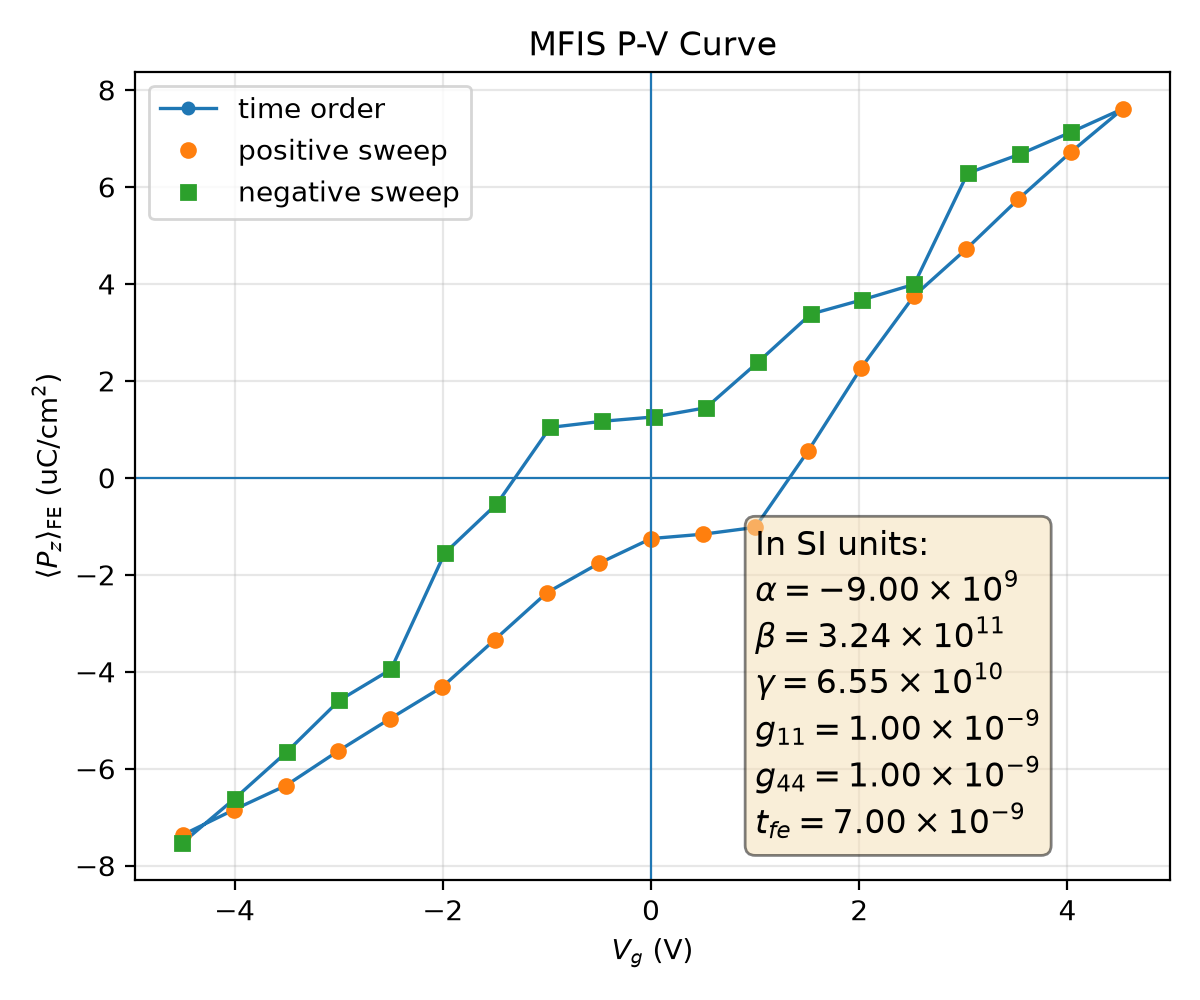

Data behind this chart, as committed beside it:
plotfile, step, P_mean, P_min, P_max, P_std, Vg_mean, Vg_min, Vg_max, Vg_std, Nx, Ny, Nz, num_FE_cells, sweep_direction
plt00013597, 13597, 0.07365, -0.1679, 0.1655, 0.1204, -4.499, -4.525, -4.463, 0.0205, 64, 64, 59, 57344, 0.0
plt00014677, 14677, 0.06842, -0.1695, 0.1642, 0.123, -4.003, -4.028, -3.968, 0.01995, 64, 64, 59, 57344, 1.0
plt00015528, 15528, 0.06346, -0.1708, 0.1629, 0.125, -3.506, -3.531, -3.473, 0.01966, 64, 64, 59, 57344, 1.0
plt00016905, 16905, 0.05637, -0.1706, 0.1618, 0.1281, -3.006, -3.031, -2.969, 0.01985, 64, 64, 59, 57344, 1.0
plt00017427, 17427, 0.04968, -0.171, 0.1617, 0.1305, -2.506, -2.531, -2.472, 0.02, 64, 64, 59, 57344, 1.0
plt00017926, 17926, 0.04314, -0.1713, 0.1608, 0.1325, -2.006, -2.03, -1.974, 0.02021, 64, 64, 59, 57344, 1.0
plt00018326, 18326, 0.03342, -0.1708, 0.1627, 0.1353, -1.503, -1.532, -1.47, 0.02108, 64, 64, 59, 57344, 1.0
plt00018714, 18714, 0.02369, -0.1704, 0.1617, 0.1375, -1, -1.029, -0.9649, 0.02116, 64, 64, 59, 57344, 1.0
plt00019108, 19108, 0.01763, -0.1703, 0.1615, 0.1383, -0.4997, -0.5268, -0.4676, 0.02103, 64, 64, 59, 57344, 1.0
plt00019855, 19855, 0.01252, -0.1708, 0.1611, 0.1388, 0.001661, -0.02649, 0.03185, 0.02115, 64, 64, 59, 57344, 1.0
plt00020147, 20147, 0.01162, -0.171, 0.1609, 0.1388, 0.501, 0.4728, 0.5311, 0.02114, 64, 64, 59, 57344, 1.0
plt00021129, 21129, 0.01023, -0.1711, 0.1606, 0.1387, 1, 0.9718, 1.03, 0.02112, 64, 64, 59, 57344, 1.0
plt00021622, 21622, -0.005561, -0.1682, 0.1626, 0.1399, 1.509, 1.481, 1.541, 0.02128, 64, 64, 59, 57344, 1.0
plt00022587, 22587, -0.0227, -0.1656, 0.1655, 0.1385, 2.019, 1.988, 2.047, 0.0211, 64, 64, 59, 57344, 1.0
plt00025722, 25722, -0.0375, -0.1639, 0.1674, 0.1353, 2.525, 2.492, 2.55, 0.02069, 64, 64, 59, 57344, 1.0
plt00032275, 32275, -0.04713, -0.1653, 0.1664, 0.1323, 3.024, 2.992, 3.05, 0.02091, 64, 64, 59, 57344, 1.0
plt00035048, 35048, -0.05746, -0.1642, 0.1675, 0.1284, 3.527, 3.491, 3.55, 0.0206, 64, 64, 59, 57344, 1.0
plt00036711, 36711, -0.06714, -0.164, 0.1687, 0.1239, 4.03, 3.994, 4.057, 0.02029, 64, 64, 59, 57344, 1.0
plt00039272, 39272, -0.07614, -0.1627, 0.167, 0.1191, 4.533, 4.501, 4.554, 0.01881, 64, 64, 59, 57344, 1.0
plt00039905, 39905, -0.07131, -0.1616, 0.1687, 0.1214, 4.036, 4.005, 4.057, 0.01847, 64, 64, 59, 57344, -1.0
plt00040396, 40396, -0.06672, -0.1605, 0.1702, 0.1233, 3.539, 3.509, 3.56, 0.01837, 64, 64, 59, 57344, -1.0
plt00040976, 40976, -0.06283, -0.1596, 0.1711, 0.1245, 3.041, 3.011, 3.062, 0.01873, 64, 64, 59, 57344, -1.0
plt00042047, 42047, -0.03992, -0.1626, 0.1678, 0.1346, 2.528, 2.498, 2.553, 0.02019, 64, 64, 59, 57344, -1.0
plt00042249, 42249, -0.03673, -0.1616, 0.169, 0.1351, 2.031, 2.002, 2.056, 0.02018, 64, 64, 59, 57344, -1.0
plt00042425, 42425, -0.03377, -0.1605, 0.1701, 0.1354, 1.534, 1.505, 1.559, 0.02022, 64, 64, 59, 57344, -1.0
plt00043060, 43060, -0.02392, -0.1616, 0.1707, 0.1375, 1.031, 1.001, 1.056, 0.02078, 64, 64, 59, 57344, -1.0
plt00043500, 43500, -0.01445, -0.1615, 0.1691, 0.139, 0.5276, 0.4965, 0.5531, 0.02096, 64, 64, 59, 57344, -1.0
plt00043710, 43710, -0.01256, -0.1608, 0.1697, 0.1389, 0.02926, -0.001645, 0.05491, 0.02096, 64, 64, 59, 57344, -1.0
plt00043948, 43948, -0.01166, -0.1606, 0.17, 0.1388, -0.4701, -0.5008, -0.4444, 0.02095, 64, 64, 59, 57344, -1.0
plt00044322, 44322, -0.0104, -0.1603, 0.1702, 0.1387, -0.9695, -0.9998, -0.9438, 0.02092, 64, 64, 59, 57344, -1.0
plt00044789, 44789, 0.005321, -0.1636, 0.1684, 0.1399, -1.479, -1.507, -1.45, 0.02131, 64, 64, 59, 57344, -1.0
plt00045743, 45743, 0.01555, -0.1631, 0.1669, 0.1393, -1.982, -2.01, -1.954, 0.02108, 64, 64, 59, 57344, -1.0
plt00048097, 48097, 0.03951, -0.1679, 0.1625, 0.1347, -2.497, -2.522, -2.468, 0.02019, 64, 64, 59, 57344, -1.0
plt00051727, 51727, 0.0459, -0.1664, 0.1639, 0.1327, -2.994, -3.019, -2.963, 0.02063, 64, 64, 59, 57344, -1.0
plt00055016, 55016, 0.0565, -0.1677, 0.1638, 0.1288, -3.497, -3.519, -3.461, 0.02047, 64, 64, 59, 57344, -1.0
plt00056614, 56614, 0.06617, -0.1685, 0.1637, 0.1244, -4, -4.022, -3.965, 0.01996, 64, 64, 59, 57344, -1.0
plt00059015, 59015, 0.07531, -0.1673, 0.1625, 0.1195, -4.502, -4.523, -4.47, 0.01874, 64, 64, 59, 57344, -1.0
